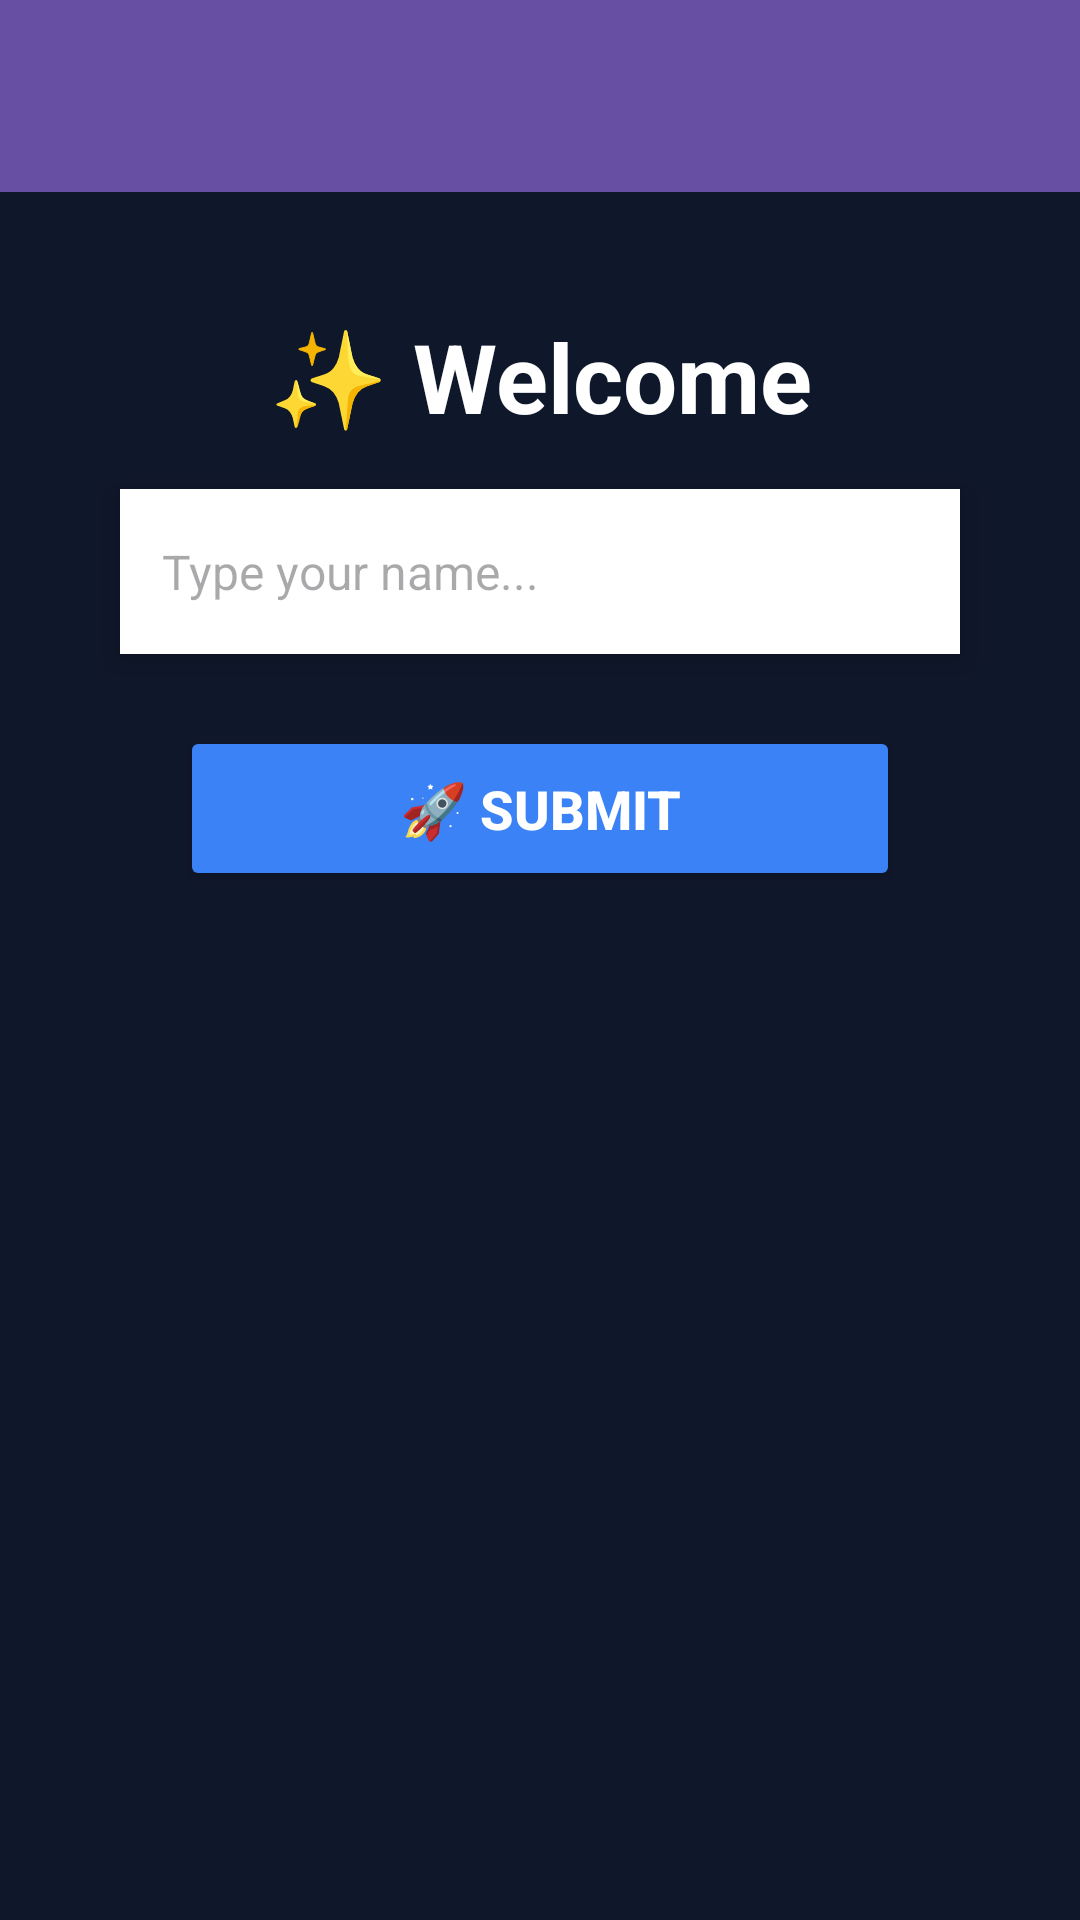

Write the Android layout XML for this screen, with the resource values it uses.
<!-- AndroidManifest.xml: application theme Theme.DonApps -->
<!-- res/layout/activity_second.xml -->
<?xml version="1.0" encoding="utf-8"?>
<androidx.constraintlayout.widget.ConstraintLayout
    xmlns:android="http://schemas.android.com/apk/res/android"
    xmlns:app="http://schemas.android.com/apk/res-auto"
    xmlns:tools="http://schemas.android.com/tools"
    android:id="@+id/main"
    android:layout_width="match_parent"
    android:layout_height="match_parent"
    android:background="#0F172A"
    tools:context=".home.pertemuan_2.SecondActivity">

    <androidx.appcompat.widget.Toolbar
        android:id="@+id/toolbar"
        android:layout_width="match_parent"
        android:layout_height="?attr/actionBarSize"
        android:background="?attr/colorPrimary"
        app:titleTextColor="@android:color/white"
        app:layout_constraintTop_toTopOf="parent"
        app:layout_constraintStart_toStartOf="parent"
        app:layout_constraintEnd_toEndOf="parent" />

    <TextView
        android:id="@+id/textView4"
        android:layout_width="wrap_content"
        android:layout_height="wrap_content"
        android:text="✨ Welcome"
        android:textSize="32sp"
        android:textStyle="bold"
        android:textColor="#FFFFFF"
        android:layout_marginTop="40dp"
        app:layout_constraintTop_toBottomOf="@id/toolbar"
        app:layout_constraintStart_toStartOf="parent"
        app:layout_constraintEnd_toEndOf="parent"/>

    <EditText
        android:id="@+id/inputNama"
        android:layout_width="0dp"
        android:layout_height="55dp"
        android:layout_marginStart="40dp"
        android:layout_marginEnd="40dp"
        android:layout_marginTop="16dp"
        android:background="#FFFFFF"
        android:hint="Type your name..."
        android:padding="14dp"
        android:textSize="16sp"
        android:elevation="6dp"
        app:layout_constraintTop_toBottomOf="@id/textView4"
        app:layout_constraintStart_toStartOf="parent"
        app:layout_constraintEnd_toEndOf="parent"/>

    <Button
        android:id="@+id/btnSubmit"
        android:layout_width="0dp"
        android:layout_height="55dp"
        android:text="🚀 Submit"
        android:textSize="18sp"
        android:textStyle="bold"
        android:backgroundTint="#3B82F6"
        android:textColor="#FFFFFF"
        android:layout_marginStart="60dp"
        android:layout_marginEnd="60dp"
        android:layout_marginTop="24dp"
        android:elevation="8dp"
        app:layout_constraintTop_toBottomOf="@id/inputNama"
        app:layout_constraintStart_toStartOf="parent"
        app:layout_constraintEnd_toEndOf="parent"/>

</androidx.constraintlayout.widget.ConstraintLayout>
<!-- resources referenced by this layout -->
<resources>
  <style name="Theme.DonApps" parent="Base.Theme.DonApps" />
  <style name="Base.Theme.DonApps" parent="Theme.Material3.DayNight.NoActionBar" />
</resources>
